Run: headless pygame with SDL's dummy video driver; simulated clock (each Clock.tick advances the game by its frame time, no real sleeping); random seed 0; keys injected as events and as key.get_pressed() state; no mouse input.
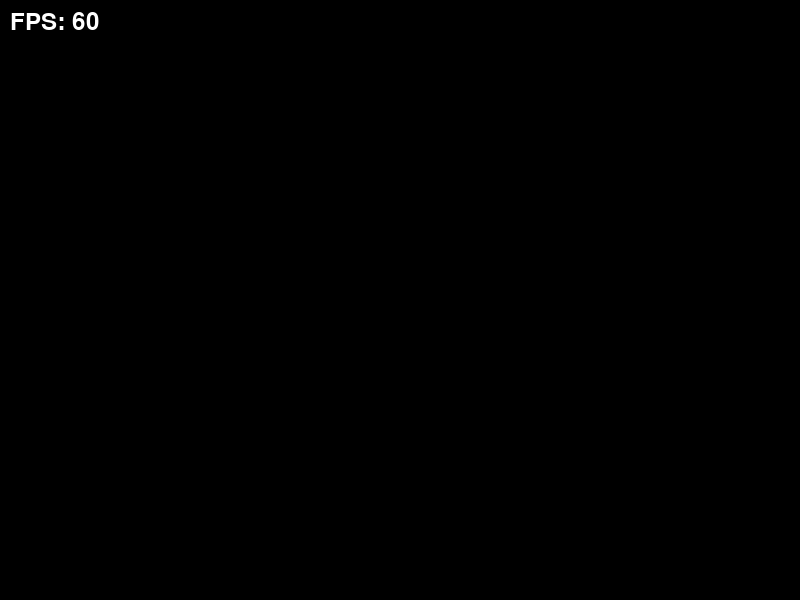
Frame 1 of 4 · flips 1–60 · no input
Frame 2 of 4 · flips 61–180 · tapped SPACE, RETURN · held RIGHT (→), D · screen unchanged from frame 1, image omitted
Frame 3 of 4 · flips 181–300 · held DOWN (↓), S · screen unchanged from frame 2, image omitted
Frame 4 of 4 · flips 301–420 · held LEFT (←), A, UP (↑), W · screen unchanged from frame 3, image omitted

The pygame program that drew these frames:

import pygame as pg

pg.init()

screen = pg.display.set_mode((800, 600))
pg.display.set_caption('Test Game')
clock = pg.time.Clock()
font = pg.font.Font(None, 36)

isGameStarted = True
while isGameStarted:
    for event in pg.event.get():
        if event.type == pg.QUIT:
            isGameStarted = False

    screen.fill((0, 0, 0))

    fps = int(clock.get_fps())
    fps_text = font.render(f'FPS: {fps}', True, (255, 255, 255))
    screen.blit(fps_text, (10, 10))

    pg.display.flip()
    clock.tick(60)

pg.quit()
